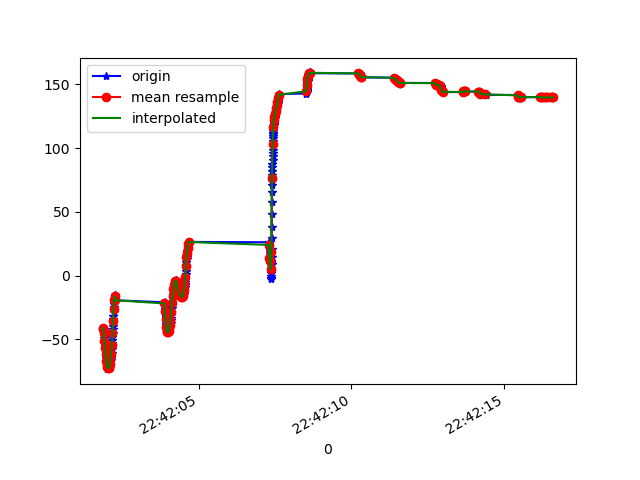

Data behind this chart, as committed beside it:
1617835321865, 530964550992434, -41.044502, 2.4914453, -0.8431194
1617835321898, 530964570223204, -42, 3.116, -1.034
1617835321900, 530964589453974, -43.15, 3.886, -0.8743
1617835321913, 530964608684744, -44.71, 4.866, -0.5362
1617835321917, 530964627915514, -46.6, 6.192, -0.8307
1617835321920, 530964647146284, -48.54, 7.606, -0.7879
1617835321935, 530964666377054, -50.74, 9.436, -0.3315
1617835321939, 530964685607824, -53.25, 11.5, -0.2658
1617835321951, 530964704838594, -55.47, 12.81, -0.06565
1617835321958, 530964724069364, -57.69, 13.79, 1.429
1617835321960, 530964743300134, -60.02, 14.28, 2.626
1617835321967, 530964762530904, -61.88, 13.93, 3.421
1617835321969, 530964781761674, -63.39, 12.95, 4.811
1617835321987, 530964800992444, -64.92, 12.09, 6.28
1617835321990, 530964820223214, -66.44, 11.52, 7.161
1617835321995, 530964839453984, -67.63, 11.08, 7.356
1617835321997, 530964858684754, -69.02, 11.62, 7.898
1617835322000, 530964877915524, -70.42, 12.59, 8.438
1617835322004, 530964897146294, -71.87, 13.88, 9.167
1617835322006, 530964916377064, -73.3, 15.2, 9.976
1617835322009, 530964935607834, -65.7, 15.2, 6.444
1617835322011, 530964954838604, -67.45, 17.36, 11.7
1617835322014, 530964974069374, -68.58, 18, 12.62
1617835322016, 530964993300144, -69.55, 18.32, 13.62
1617835322017, 530965012530914, -70.36, 18.36, 14.66
1617835322020, 530965031761684, -71.04, 18.25, 15.69
1617835322032, 530965050992454, -71.63, 18.08, 16.66
1617835322036, 530965070223224, -72.07, 17.87, 17.57
1617835322039, 530965089453994, -72.35, 17.64, 18.46
1617835322050, 530965108684764, -72.49, 17.43, 19.33
1617835322068, 530965127915534, -72.54, 17.22, 20.11
1617835322072, 530965147146304, -72.44, 16.97, 20.84
1617835322075, 530965166377074, -72.14, 16.66, 21.55
1617835322089, 530965185607844, -71.64, 16.25, 22.23
1617835322092, 530965204838614, -70.97, 15.75, 22.75
1617835322106, 530965224069384, -70.11, 15.18, 23.11
1617835322109, 530965243300154, -69.02, 14.6, 23.37
1617835322112, 530965262530924, -67.74, 14.08, 23.5
1617835322137, 530965281761694, -66.25, 13.64, 23.54
1617835322139, 530965300992464, -64.53, 13.32, 23.57
1617835322142, 530965320223234, -62.52, 13.11, 23.67
1617835322153, 530965339454004, -60.26, 12.89, 23.86
1617835322161, 530965358684774, -57.86, 12.71, 24.07
1617835322166, 530965377915544, -55.46, 12.63, 24.23
1617835322168, 530965397146314, -53.02, 12.56, 24.36
1617835322170, 530965416377084, -50.43, 12.36, 24.47
1617835322182, 530965435607854, -47.69, 12.04, 24.57
1617835322188, 530965454838624, -44.86, 11.76, 24.64
1617835322195, 530965474069394, -42.04, 11.63, 24.66
1617835322201, 530965493300164, -39.27, 11.62, 24.67
1617835322208, 530965512530934, -36.55, 11.74, 24.67
1617835322216, 530965531761704, -33.88, 11.9, 24.66
1617835322218, 530965550992474, -31.26, 12.06, 24.65
1617835322223, 530965570223244, -28.75, 12.29, 24.64
1617835322226, 530965589454014, -26.42, 12.63, 24.65
1617835322227, 530965608684784, -24.3, 13.03, 24.7
1617835322242, 530965627915554, -22.43, 13.51, 24.75
1617835322244, 530965647146324, -20.83, 14.08, 24.83
1617835322246, 530965666377094, -19.47, 14.64, 25
1617835322250, 530965685607864, -18.28, 15.04, 25.35
1617835322253, 530965704838634, -17.22, 15.12, 25.88
... 753 more rows
